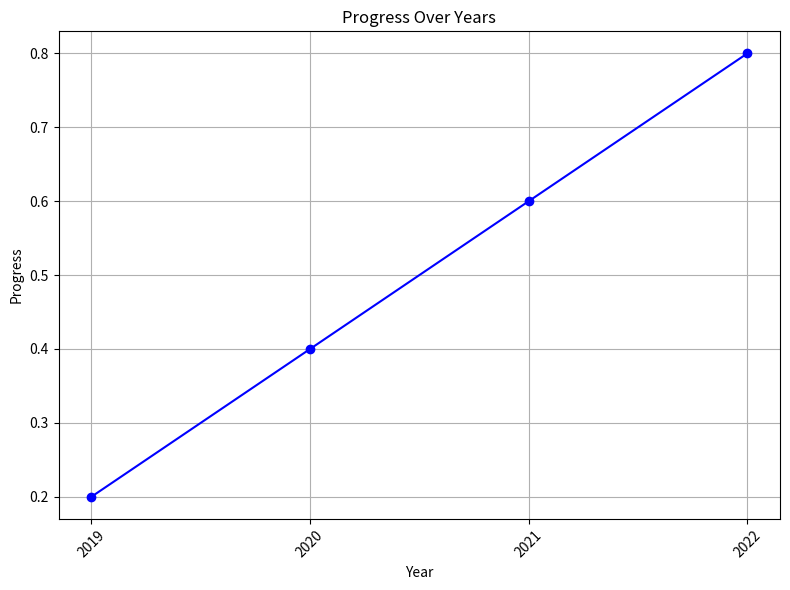

Generate this figure with matplotlib:
from typing import List

import matplotlib.pyplot as plt
import seaborn as sns
from pandas import DataFrame


def plot_progress_over_years(countries: List[str], areas: List[float]):
    """
    Plot a curve showing progress over the years.

    Args:
        years (List[str]): List of years.
        progress (List[float]): List of progress values corresponding to each year.
    """
    plt.figure(figsize=(8, 6))
    plt.plot(countries, areas, marker="o", color="b", linestyle="-")
    plt.title("Progress Over Years")
    plt.xlabel("Year")
    plt.ylabel("Progress")
    plt.grid(True)
    plt.xticks(rotation=45)
    plt.tight_layout()
    plt.show()

    return "Plotting..."


def plot_progress_over_years_for_one_countrie(years: List[str], areas: List[float]):
    """
    Plot a curve showing progress over the years.

    Args:
        years (List[str]): List of years.
        progress (List[float]): List of progress values corresponding to each year.
    """
    plt.figure(figsize=(8, 6))
    plt.plot(years, areas, marker="o", color="b", linestyle="-")
    plt.title("Progress Over Years")
    plt.xlabel("Year")
    plt.ylabel("Progress")
    plt.grid(True)
    plt.xticks(rotation=45)
    plt.tight_layout()
    plt.show()

    return "Plotting..."


def plot_house_pricing_data(prices: List[float], areas: List[str]):
    """
    Plot a curve showing prices over the areas.

    Args:
        areas (List[str]): List of areas.
        prices (List[float]): List of prices values corresponding to each area.
    """
    plt.figure(figsize=(8, 6))
    plt.plot(areas, prices, marker="o", color="b", linestyle="-")
    plt.title("Progress Over Prices")
    plt.xlabel("Area")
    plt.ylabel("Price")
    plt.grid(True)
    plt.xticks(rotation=45)
    plt.tight_layout()
    plt.show()

    return "Plotting..."


def apply_python_script_on_df(df_: DataFrame):
    def fn(script: str):
        df = df_
        exec(script)
        return "Script applied"

    return fn


if __name__ == "__main__":
    years = ["2019", "2020", "2021", "2022"]
    progress = [0.2, 0.4, 0.6, 0.8]

    plot_progress_over_years(years, progress)
